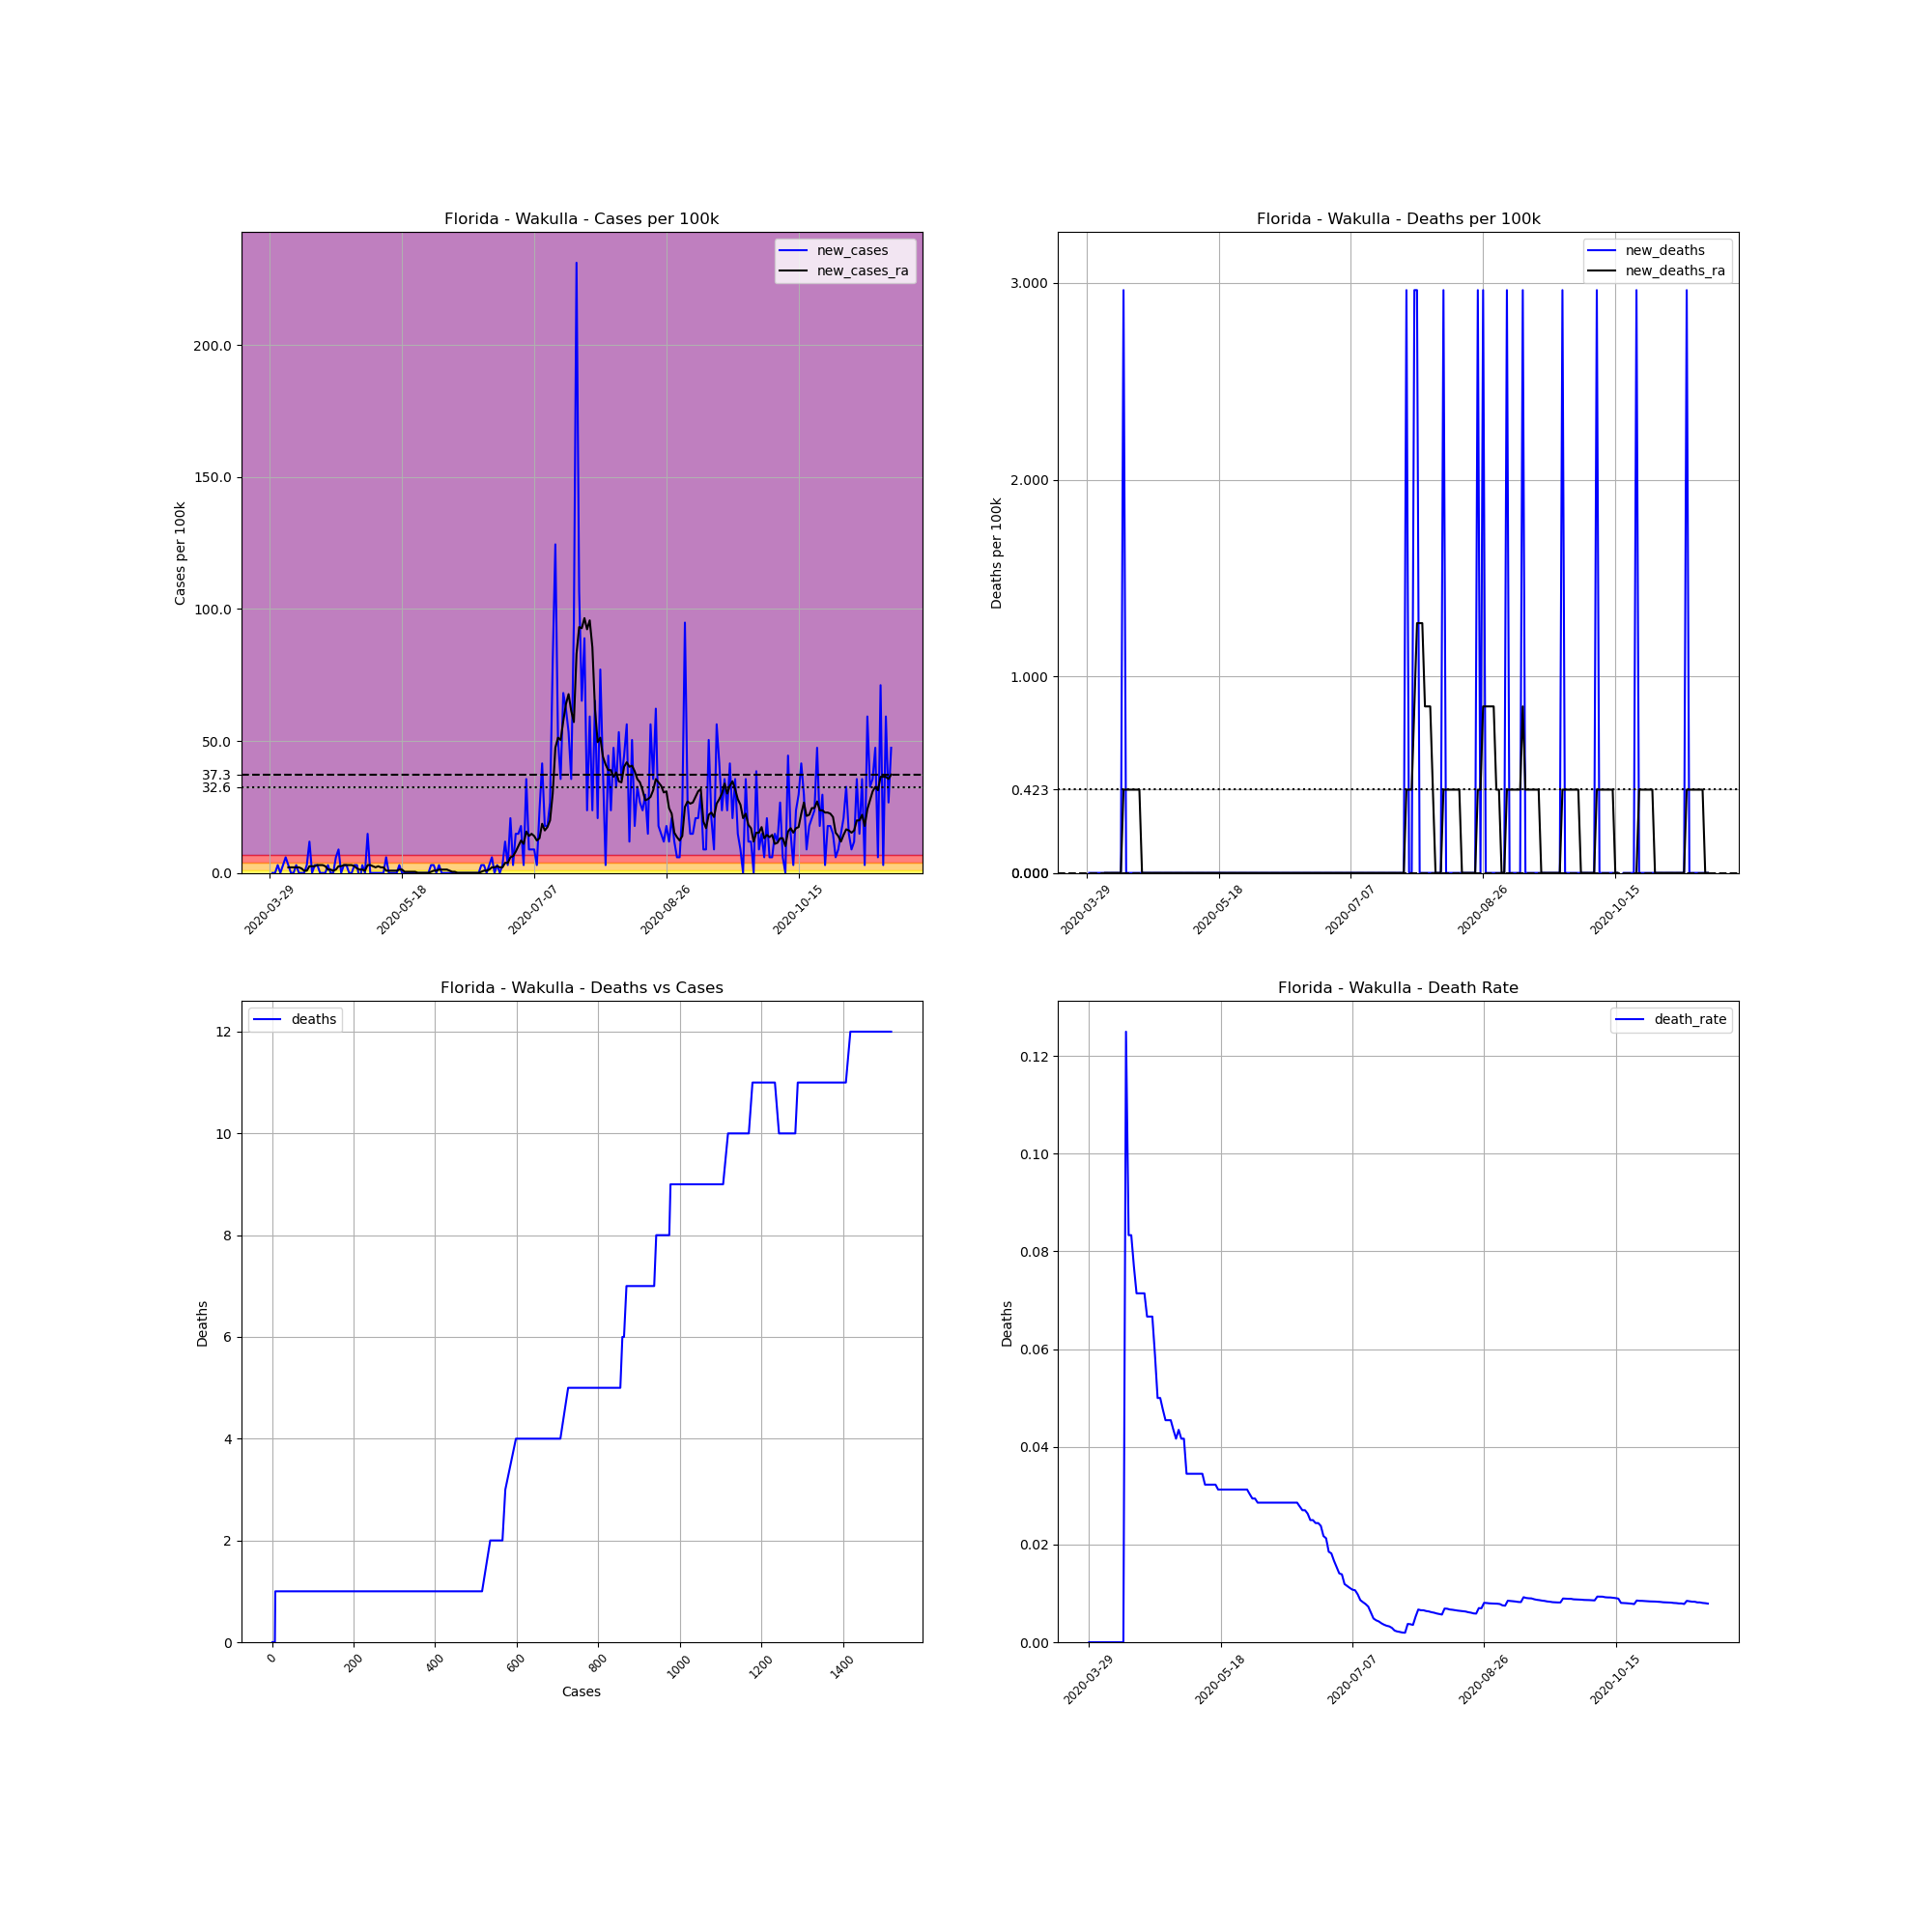

The data file committed next to this chart (first rows):
, date, county, state, fips, cases, deaths, COUNTY, STNAME, CTYNAME, POPESTIMATE2019, cases_per_100k, deaths_per_100k, death_rate, new_cases, new_deaths, new_cases_ra, new_deaths_ra
457764, 2020-03-29, Wakulla, Florida, 12129, 1, 0, 129, Florida, Wakulla, 33739, 2.964, 0.0, 0.0, , , , 
457765, 2020-03-30, Wakulla, Florida, 12129, 1, 0, 129, Florida, Wakulla, 33739, 2.964, 0.0, 0.0, 0.0, 0.0, , 
457766, 2020-03-31, Wakulla, Florida, 12129, 1, 0, 129, Florida, Wakulla, 33739, 2.964, 0.0, 0.0, 0.0, 0.0, , 
457767, 2020-04-01, Wakulla, Florida, 12129, 2, 0, 129, Florida, Wakulla, 33739, 5.928, 0.0, 0.0, 2.964, 0.0, , 
457768, 2020-04-02, Wakulla, Florida, 12129, 2, 0, 129, Florida, Wakulla, 33739, 5.928, 0.0, 0.0, 0.0, 0.0, , 
457769, 2020-04-03, Wakulla, Florida, 12129, 3, 0, 129, Florida, Wakulla, 33739, 8.892, 0.0, 0.0, 2.964, 0.0, , 
457770, 2020-04-04, Wakulla, Florida, 12129, 5, 0, 129, Florida, Wakulla, 33739, 14.82, 0.0, 0.0, 5.928, 0.0, , 
457771, 2020-04-05, Wakulla, Florida, 12129, 6, 0, 129, Florida, Wakulla, 33739, 17.78, 0.0, 0.0, 2.964, 0.0, 2.117, 0.0
457772, 2020-04-06, Wakulla, Florida, 12129, 6, 0, 129, Florida, Wakulla, 33739, 17.78, 0.0, 0.0, 0.0, 0.0, 2.117, 0.0
457773, 2020-04-07, Wakulla, Florida, 12129, 6, 0, 129, Florida, Wakulla, 33739, 17.78, 0.0, 0.0, 0.0, 0.0, 2.117, 0.0
457774, 2020-04-08, Wakulla, Florida, 12129, 7, 0, 129, Florida, Wakulla, 33739, 20.75, 0.0, 0.0, 2.964, 0.0, 2.117, 0.0
457775, 2020-04-09, Wakulla, Florida, 12129, 7, 0, 129, Florida, Wakulla, 33739, 20.75, 0.0, 0.0, 0.0, 0.0, 2.117, 0.0
457776, 2020-04-10, Wakulla, Florida, 12129, 7, 0, 129, Florida, Wakulla, 33739, 20.75, 0.0, 0.0, 0.0, 0.0, 1.694, 0.0
457777, 2020-04-11, Wakulla, Florida, 12129, 7, 0, 129, Florida, Wakulla, 33739, 20.75, 0.0, 0.0, 0.0, 0.0, 0.8468, 0.0
457778, 2020-04-12, Wakulla, Florida, 12129, 8, 1, 129, Florida, Wakulla, 33739, 23.71, 2.964, 0.125, 2.964, 2.964, 0.8468, 0.4234
457779, 2020-04-13, Wakulla, Florida, 12129, 12, 1, 129, Florida, Wakulla, 33739, 35.57, 2.964, 0.08333, 11.86, 0.0, 2.541, 0.4234
457780, 2020-04-14, Wakulla, Florida, 12129, 12, 1, 129, Florida, Wakulla, 33739, 35.57, 2.964, 0.08333, 0.0, 0.0, 2.541, 0.4234
457781, 2020-04-15, Wakulla, Florida, 12129, 13, 1, 129, Florida, Wakulla, 33739, 38.53, 2.964, 0.07692, 2.964, 0.0, 2.541, 0.4234
457782, 2020-04-16, Wakulla, Florida, 12129, 14, 1, 129, Florida, Wakulla, 33739, 41.5, 2.964, 0.07143, 2.964, 0.0, 2.964, 0.4234
457783, 2020-04-17, Wakulla, Florida, 12129, 14, 1, 129, Florida, Wakulla, 33739, 41.5, 2.964, 0.07143, 0.0, 0.0, 2.964, 0.4234
457784, 2020-04-18, Wakulla, Florida, 12129, 14, 1, 129, Florida, Wakulla, 33739, 41.5, 2.964, 0.07143, 0.0, 0.0, 2.964, 0.4234
457785, 2020-04-19, Wakulla, Florida, 12129, 14, 1, 129, Florida, Wakulla, 33739, 41.5, 2.964, 0.07143, 0.0, 0.0, 2.541, 0.0
457786, 2020-04-20, Wakulla, Florida, 12129, 15, 1, 129, Florida, Wakulla, 33739, 44.46, 2.964, 0.06667, 2.964, 0.0, 1.27, 0.0
457787, 2020-04-21, Wakulla, Florida, 12129, 15, 1, 129, Florida, Wakulla, 33739, 44.46, 2.964, 0.06667, 0.0, 0.0, 1.27, 0.0
457788, 2020-04-22, Wakulla, Florida, 12129, 15, 1, 129, Florida, Wakulla, 33739, 44.46, 2.964, 0.06667, 0.0, 0.0, 0.8468, 0.0
457789, 2020-04-23, Wakulla, Florida, 12129, 17, 1, 129, Florida, Wakulla, 33739, 50.39, 2.964, 0.05882, 5.928, 0.0, 1.27, 0.0
457790, 2020-04-24, Wakulla, Florida, 12129, 20, 1, 129, Florida, Wakulla, 33739, 59.28, 2.964, 0.05, 8.892, 0.0, 2.541, 0.0
457791, 2020-04-25, Wakulla, Florida, 12129, 20, 1, 129, Florida, Wakulla, 33739, 59.28, 2.964, 0.05, 0.0, 0.0, 2.541, 0.0
457792, 2020-04-26, Wakulla, Florida, 12129, 21, 1, 129, Florida, Wakulla, 33739, 62.24, 2.964, 0.04762, 2.964, 0.0, 2.964, 0.0
457793, 2020-04-27, Wakulla, Florida, 12129, 22, 1, 129, Florida, Wakulla, 33739, 65.21, 2.964, 0.04545, 2.964, 0.0, 2.964, 0.0
457794, 2020-04-28, Wakulla, Florida, 12129, 22, 1, 129, Florida, Wakulla, 33739, 65.21, 2.964, 0.04545, 0.0, 0.0, 2.964, 0.0
457795, 2020-04-29, Wakulla, Florida, 12129, 22, 1, 129, Florida, Wakulla, 33739, 65.21, 2.964, 0.04545, 0.0, 0.0, 2.964, 0.0
457796, 2020-04-30, Wakulla, Florida, 12129, 23, 1, 129, Florida, Wakulla, 33739, 68.17, 2.964, 0.04348, 2.964, 0.0, 2.541, 0.0
457797, 2020-05-01, Wakulla, Florida, 12129, 24, 1, 129, Florida, Wakulla, 33739, 71.13, 2.964, 0.04167, 2.964, 0.0, 1.694, 0.0
457798, 2020-05-02, Wakulla, Florida, 12129, 23, 1, 129, Florida, Wakulla, 33739, 68.17, 2.964, 0.04348, -2.964, 0.0, 1.27, 0.0
457799, 2020-05-03, Wakulla, Florida, 12129, 24, 1, 129, Florida, Wakulla, 33739, 71.13, 2.964, 0.04167, 2.964, 0.0, 1.27, 0.0
457800, 2020-05-04, Wakulla, Florida, 12129, 24, 1, 129, Florida, Wakulla, 33739, 71.13, 2.964, 0.04167, 0.0, 0.0, 0.8468, 0.0
457801, 2020-05-05, Wakulla, Florida, 12129, 29, 1, 129, Florida, Wakulla, 33739, 85.95, 2.964, 0.03448, 14.82, 0.0, 2.964, 0.0
457802, 2020-05-06, Wakulla, Florida, 12129, 29, 1, 129, Florida, Wakulla, 33739, 85.95, 2.964, 0.03448, 0.0, 0.0, 2.964, 0.0
457803, 2020-05-07, Wakulla, Florida, 12129, 29, 1, 129, Florida, Wakulla, 33739, 85.95, 2.964, 0.03448, 0.0, 0.0, 2.541, 0.0
457804, 2020-05-08, Wakulla, Florida, 12129, 29, 1, 129, Florida, Wakulla, 33739, 85.95, 2.964, 0.03448, 0.0, 0.0, 2.117, 0.0
457805, 2020-05-09, Wakulla, Florida, 12129, 29, 1, 129, Florida, Wakulla, 33739, 85.95, 2.964, 0.03448, 0.0, 0.0, 2.541, 0.0
457806, 2020-05-10, Wakulla, Florida, 12129, 29, 1, 129, Florida, Wakulla, 33739, 85.95, 2.964, 0.03448, 0.0, 0.0, 2.117, 0.0
457807, 2020-05-11, Wakulla, Florida, 12129, 29, 1, 129, Florida, Wakulla, 33739, 85.95, 2.964, 0.03448, 0.0, 0.0, 2.117, 0.0
457808, 2020-05-12, Wakulla, Florida, 12129, 31, 1, 129, Florida, Wakulla, 33739, 91.88, 2.964, 0.03226, 5.928, 0.0, 0.8468, 0.0
457809, 2020-05-13, Wakulla, Florida, 12129, 31, 1, 129, Florida, Wakulla, 33739, 91.88, 2.964, 0.03226, 0.0, 0.0, 0.8468, 0.0
457810, 2020-05-14, Wakulla, Florida, 12129, 31, 1, 129, Florida, Wakulla, 33739, 91.88, 2.964, 0.03226, 0.0, 0.0, 0.8468, 0.0
457811, 2020-05-15, Wakulla, Florida, 12129, 31, 1, 129, Florida, Wakulla, 33739, 91.88, 2.964, 0.03226, 0.0, 0.0, 0.8468, 0.0
457812, 2020-05-16, Wakulla, Florida, 12129, 31, 1, 129, Florida, Wakulla, 33739, 91.88, 2.964, 0.03226, 0.0, 0.0, 0.8468, 0.0
457813, 2020-05-17, Wakulla, Florida, 12129, 32, 1, 129, Florida, Wakulla, 33739, 94.85, 2.964, 0.03125, 2.964, 0.0, 1.27, 0.0
457814, 2020-05-18, Wakulla, Florida, 12129, 32, 1, 129, Florida, Wakulla, 33739, 94.85, 2.964, 0.03125, 0.0, 0.0, 1.27, 0.0
457815, 2020-05-19, Wakulla, Florida, 12129, 32, 1, 129, Florida, Wakulla, 33739, 94.85, 2.964, 0.03125, 0.0, 0.0, 0.4234, 0.0
457816, 2020-05-20, Wakulla, Florida, 12129, 32, 1, 129, Florida, Wakulla, 33739, 94.85, 2.964, 0.03125, 0.0, 0.0, 0.4234, 0.0
457817, 2020-05-21, Wakulla, Florida, 12129, 32, 1, 129, Florida, Wakulla, 33739, 94.85, 2.964, 0.03125, 0.0, 0.0, 0.4234, 0.0
457818, 2020-05-22, Wakulla, Florida, 12129, 32, 1, 129, Florida, Wakulla, 33739, 94.85, 2.964, 0.03125, 0.0, 0.0, 0.4234, 0.0
457819, 2020-05-23, Wakulla, Florida, 12129, 32, 1, 129, Florida, Wakulla, 33739, 94.85, 2.964, 0.03125, 0.0, 0.0, 0.4234, 0.0
457820, 2020-05-24, Wakulla, Florida, 12129, 32, 1, 129, Florida, Wakulla, 33739, 94.85, 2.964, 0.03125, 0.0, 0.0, 0.0, 0.0
457821, 2020-05-25, Wakulla, Florida, 12129, 32, 1, 129, Florida, Wakulla, 33739, 94.85, 2.964, 0.03125, 0.0, 0.0, 0.0, 0.0
457822, 2020-05-26, Wakulla, Florida, 12129, 32, 1, 129, Florida, Wakulla, 33739, 94.85, 2.964, 0.03125, 0.0, 0.0, 0.0, 0.0
457823, 2020-05-27, Wakulla, Florida, 12129, 32, 1, 129, Florida, Wakulla, 33739, 94.85, 2.964, 0.03125, 0.0, 0.0, 0.0, 0.0
... 176 more rows
